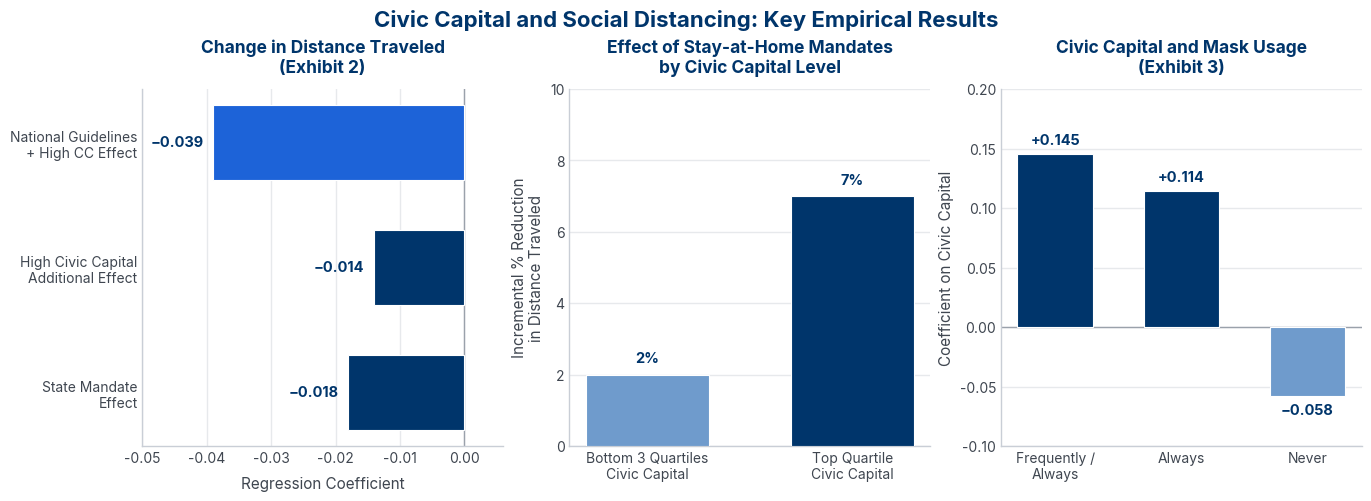

Recreate this plot in Python.
#!/usr/bin/env python3
"""
Regenerate figures/civic_capital_results.svg for
"Civic Capital and Social Distancing during the COVID-19 Pandemic"
(Barrios, Benmelech, Hochberg, Sapienza, Zingales; JPubE 193, 2021).

CORRECT-TO-PAPER version. Every value here is traceable to the paper:
  * Panel A — Exhibit 2 Panel B (col 1) regression coefficients.
  * Panel B — incremental mobility reduction under stay-home mandates
              (bottom-3-quartiles 2% vs top-quartile 7%), paper text pp.6-7.
  * Panel C — Exhibit 3 coefficients of civic capital on mask usage.
The previous version's fabricated bars (mask shares 25/45/30/12%, a
low/medium/high "trust" panel, and coefficients -0.040/-0.015) have been
removed. Text is emitted as real <text> (svg.fonttype='none') in Inter so
it renders in the site typeface on the page.

Run:  python3 make_civic_capital_results.py
"""

import matplotlib
matplotlib.use("svg")
import matplotlib.pyplot as plt

YALE       = "#00356b"
BLUE       = "#1d63d8"
BLUE_LIGHT = "#6f9bcc"
INK_SOFT   = "#3f4650"
MUTED      = "#6b7280"
RULE       = "#e7e9ec"

plt.rcParams.update({
    "svg.fonttype": "none",
    "font.family": "Inter, Helvetica, Arial, sans-serif",
    "text.color": INK_SOFT,
    "axes.edgecolor": "#c9ced6",
    "axes.linewidth": 1.0,
    "figure.facecolor": "white",
    "axes.facecolor": "white",
})

TITLE_KW = dict(fontsize=12.5, fontweight="bold", color=YALE, pad=12)
VLAB_KW  = dict(fontsize=10.5, fontweight="bold", color=YALE)


def style(ax):
    ax.spines["top"].set_visible(False)
    ax.spines["right"].set_visible(False)
    ax.tick_params(colors=MUTED, labelsize=10, length=0)
    for lbl in ax.get_xticklabels() + ax.get_yticklabels():
        lbl.set_color(INK_SOFT)


fig, axes = plt.subplots(1, 3, figsize=(13.6, 4.9), layout="constrained")
fig.suptitle("Civic Capital and Social Distancing: Key Empirical Results",
             fontsize=16, fontweight="bold", color=YALE)

# ── Panel A: regression coefficients (Exhibit 2 Panel B, col 1) ────
axA = axes[0]
labelsA = ["National Guidelines\n+ High CC Effect",
           "High Civic Capital\nAdditional Effect",
           "State Mandate\nEffect"]
valsA   = [-0.039, -0.014, -0.018]
colsA   = [BLUE, YALE, YALE]
yA = range(len(labelsA))
axA.barh(yA, valsA, color=colsA, edgecolor="white", linewidth=0.8, height=0.6, zorder=3)
axA.set_yticks(list(yA), labelsA)
axA.invert_yaxis()
axA.set_xlim(-0.05, 0.006)
axA.axvline(0, color="#9aa1ab", linewidth=1.0, zorder=2)
axA.set_xlabel("Regression Coefficient", fontsize=11, color=INK_SOFT, labelpad=8)
axA.set_title("Change in Distance Traveled\n(Exhibit 2)", **TITLE_KW)
axA.grid(axis="x", color=RULE, linewidth=1, zorder=0)
for y, v in zip(yA, valsA):
    axA.text(v - 0.0015, y, f"−{abs(v):.3f}", va="center", ha="right", **VLAB_KW)
style(axA)

# ── Panel B: stay-at-home effect by civic capital (text pp.6-7) ────
axB = axes[1]
catsB = ["Bottom 3 Quartiles\nCivic Capital", "Top Quartile\nCivic Capital"]
valsB = [2, 7]
axB.bar(catsB, valsB, color=[BLUE_LIGHT, YALE], edgecolor="white", linewidth=0.8, width=0.6, zorder=3)
axB.set_ylim(0, 10)
axB.set_ylabel("Incremental % Reduction\nin Distance Traveled", fontsize=11, color=INK_SOFT)
axB.set_title("Effect of Stay-at-Home Mandates\nby Civic Capital Level", **TITLE_KW)
axB.grid(axis="y", color=RULE, linewidth=1, zorder=0)
for x, v in enumerate(valsB):
    axB.text(x, v + 0.25, f"{v}%", ha="center", va="bottom", **VLAB_KW)
style(axB)

# ── Panel C: civic capital and mask usage (Exhibit 3 coefficients) ─
axC = axes[2]
catsC = ["Frequently /\nAlways", "Always", "Never"]
valsC = [0.145, 0.114, -0.058]
colsC = [YALE, YALE, BLUE_LIGHT]
axC.bar(catsC, valsC, color=colsC, edgecolor="white", linewidth=0.8, width=0.6, zorder=3)
axC.set_ylim(-0.1, 0.2)
axC.axhline(0, color="#9aa1ab", linewidth=1.0, zorder=2)
axC.set_ylabel("Coefficient on Civic Capital", fontsize=11, color=INK_SOFT)
axC.set_title("Civic Capital and Mask Usage\n(Exhibit 3)", **TITLE_KW)
axC.grid(axis="y", color=RULE, linewidth=1, zorder=0)
for x, v in enumerate(valsC):
    off = 0.006 if v >= 0 else -0.006
    va = "bottom" if v >= 0 else "top"
    axC.text(x, v + off, f"{'+' if v >= 0 else '−'}{abs(v):.3f}", ha="center", va=va, **VLAB_KW)
style(axC)

out = "civic_capital_results.svg"
fig.savefig(out, format="svg", bbox_inches="tight", facecolor="white")
print("wrote", out)
